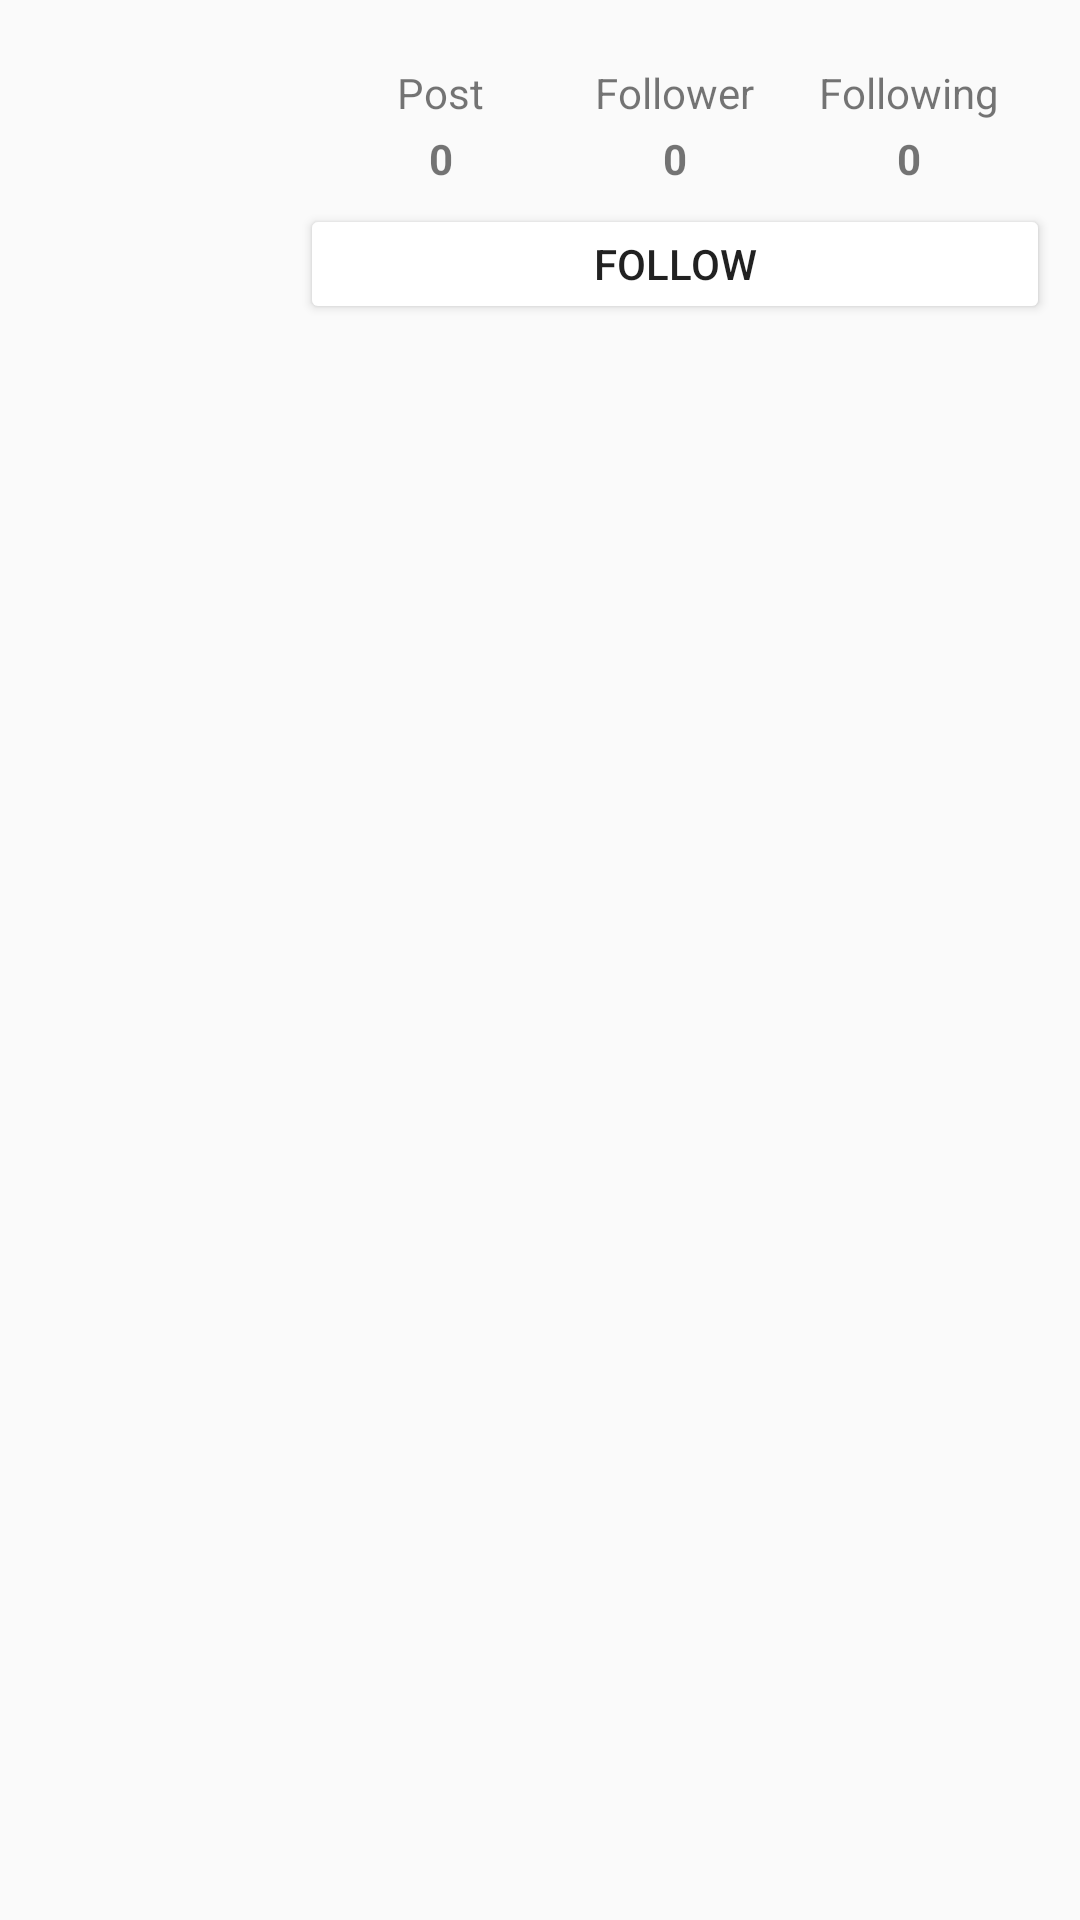

Reconstruct the res/layout file that produces this screen, plus the resources it refers to.
<!-- AndroidManifest.xml: application theme AppTheme -->
<!-- res/layout/fragment_user.xml -->
<?xml version="1.0" encoding="utf-8"?>
<LinearLayout xmlns:android="http://schemas.android.com/apk/res/android"
    xmlns:tools="http://schemas.android.com/tools"
    android:layout_width="match_parent"
    android:layout_height="match_parent"
    xmlns:tool="http://schemas.android.com/apk/res-auto"
    android:orientation="vertical">

    <RelativeLayout
        android:layout_width="match_parent"
        android:layout_height="100dp"
        android:layout_marginBottom="8dp"
        android:layout_marginTop="8dp"
        android:gravity="center"
        android:orientation="horizontal"
        android:layout_marginRight="10dp">
        <ImageView
            android:id="@+id/account_iv_profile"
            android:layout_width="100dp"
            android:layout_height="100dp"
            android:contentDescription="@string/profile"
            android:src="@mipmap/ic_launcher"
            android:layout_alignParentLeft="true" />
        <Button
            android:id="@+id/account_btn_follow_signout"
            android:layout_width="match_parent"
            android:layout_height="40dp"
            android:layout_alignParentBottom="true"
            android:text="@string/follow"
            android:theme="@style/ButtonStyle"
            android:layout_toRightOf="@id/account_iv_profile" />
        <LinearLayout
            android:layout_width="match_parent"
            android:layout_height="match_parent"
            android:layout_above="@id/account_btn_follow_signout"
            android:layout_marginEnd="8dp"
            android:layout_marginStart="8dp"
            android:layout_marginTop="8dp"
            android:baselineAligned="true"
            android:gravity="center"
            android:orientation="horizontal"
            android:layout_toRightOf="@id/account_iv_profile">
            <LinearLayout
                android:layout_width="0dp"
                android:layout_height="wrap_content"
                android:layout_weight="1"
                android:gravity="center"
                android:orientation="vertical">

                <TextView
                    android:layout_width="wrap_content"
                    android:layout_height="wrap_content"
                    android:layout_marginBottom="3dp"
                    android:text="@string/post" />
                <TextView
                    android:id="@+id/account_tv_post_count"
                    android:layout_width="wrap_content"
                    android:layout_height="wrap_content"
                    android:text="@string/count_0"
                    android:textStyle="bold" />
            </LinearLayout>

            <LinearLayout
                android:layout_width="0dp"
                android:layout_height="wrap_content"
                android:layout_weight="1"
                android:gravity="center"
                android:orientation="vertical">
                <TextView
                    android:layout_width="wrap_content"
                    android:layout_height="wrap_content"
                    android:layout_marginBottom="3dp"
                    android:text="@string/follower" />
                <TextView
                    android:id="@+id/account_tv_follower_count"
                    android:layout_width="wrap_content"
                    android:layout_height="wrap_content"
                    android:text="@string/count_0"
                    android:textStyle="bold" />
            </LinearLayout>

            <LinearLayout
                android:layout_width="0dp"
                android:layout_height="wrap_content"
                android:layout_weight="1"
                android:gravity="center"
                android:orientation="vertical">
                <TextView
                    android:layout_width="wrap_content"
                    android:layout_height="wrap_content"
                    android:layout_marginBottom="3dp"
                    android:text="@string/following" />
                <TextView
                    android:id="@+id/account_tv_following_count"
                    android:layout_width="wrap_content"
                    android:layout_height="wrap_content"
                    android:text="@string/count_0"
                    android:textStyle="bold" />
            </LinearLayout>
        </LinearLayout>
    </RelativeLayout>
    <androidx.recyclerview.widget.RecyclerView
        android:id="@+id/account_recyclerview"
        android:layout_width="match_parent"
        android:layout_height="match_parent" />
</LinearLayout>
<!-- resources referenced by this layout -->
<resources>
  <string name="count_0">0</string>
  <string name="follow">Follow</string>
  <string name="follower">Follower</string>
  <string name="following">Following</string>
  <string name="post">Post</string>
  <string name="profile">Profile</string>
  <style name="ButtonStyle" parent="Widget.AppCompat.Button.Colored">
          <item name="colorButtonNormal">@color/colorWhite</item>
      </style>
  <style name="AppTheme" parent="Theme.AppCompat.Light.NoActionBar">
  
      
          <item name="colorPrimary">@color/colorPrimary</item>
          <item name="colorPrimaryDark">@color/colorPrimaryDark</item>
          <item name="colorAccent">@color/colorAccent</item>
      </style>
  <!-- not gathered from this repository: default colours our renderer supplied (Android Studio template values) -->
  <color name="colorPrimary">#FF6200EE</color>
  <color name="colorPrimaryDark">#FF3700B3</color>
  <color name="colorAccent">#FF03DAC5</color>
</resources>
